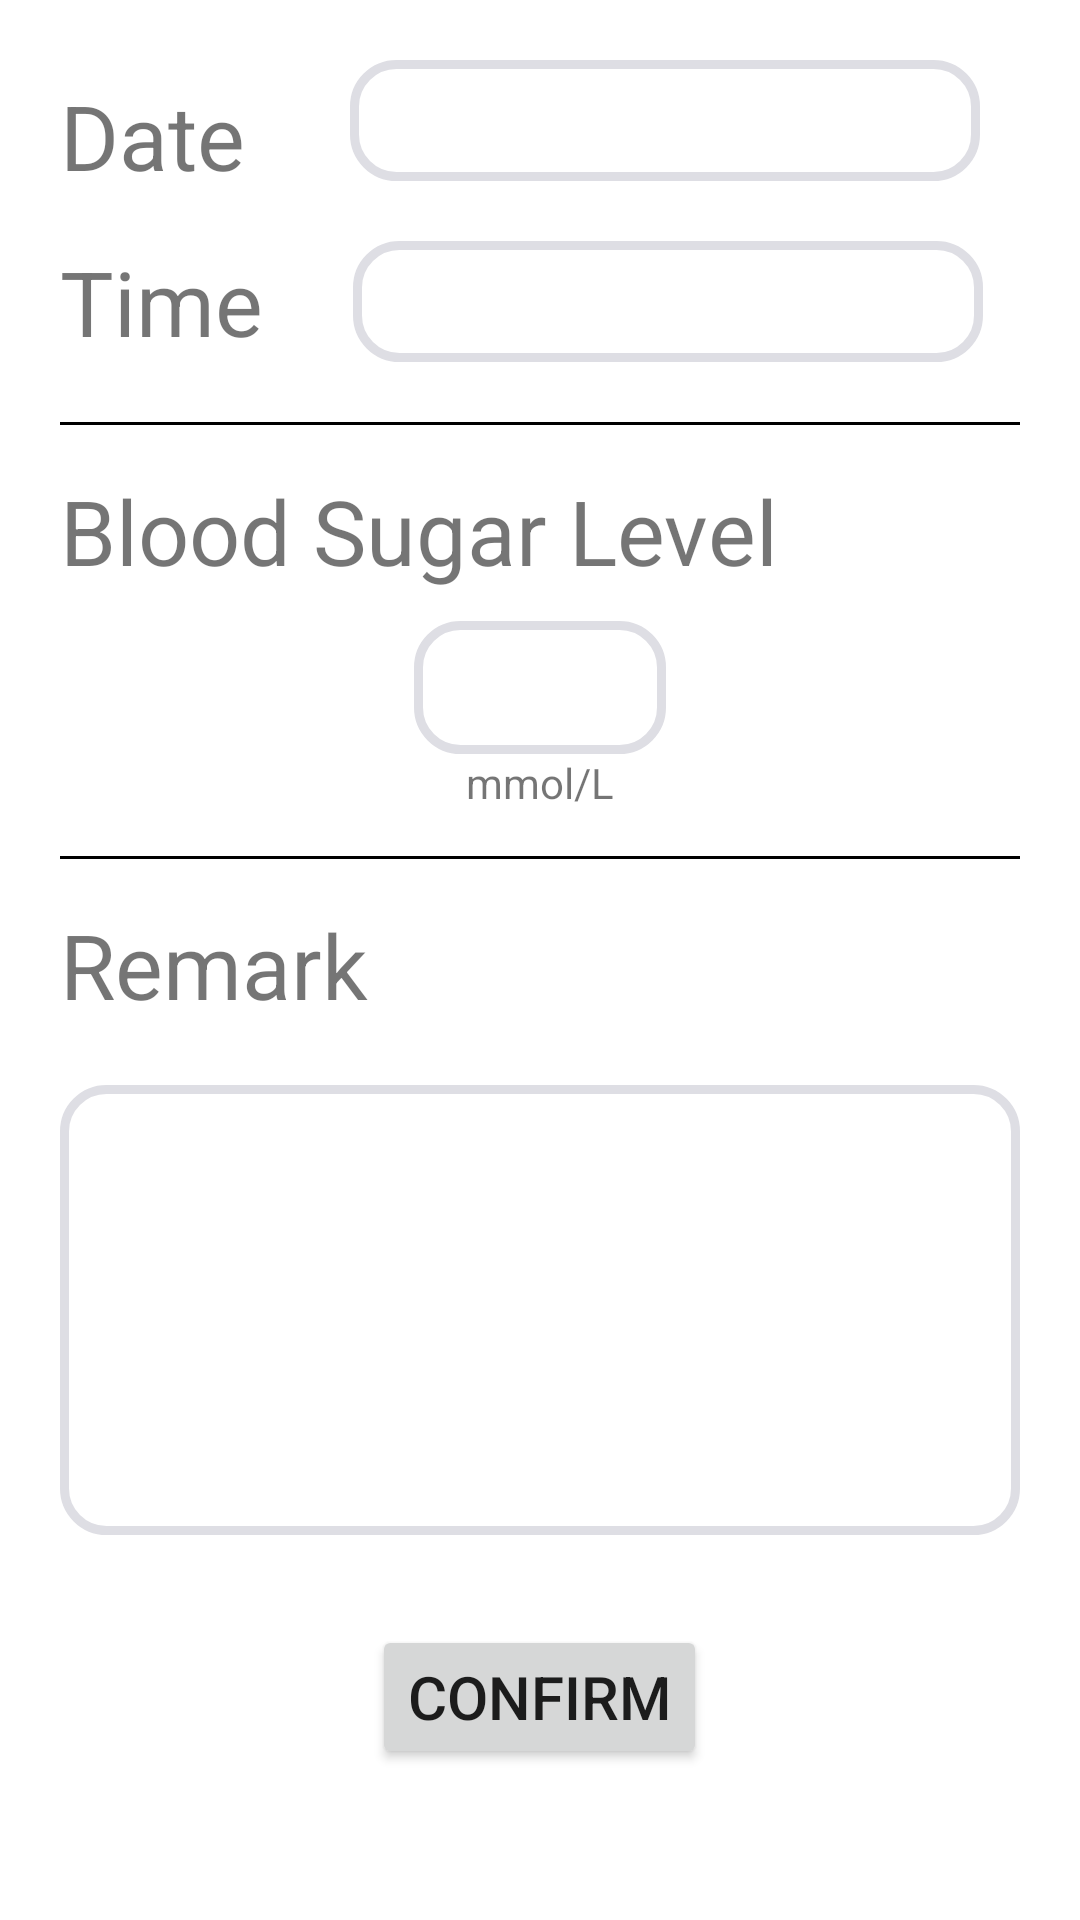

Write the Android layout XML for this screen, with the resource values it uses.
<!-- AndroidManifest.xml: application theme Theme.MedPal -->
<!-- res/layout/activity_new_sugar_level_record.xml -->
<?xml version="1.0" encoding="utf-8"?>
<LinearLayout
    xmlns:android="http://schemas.android.com/apk/res/android"
    xmlns:app="http://schemas.android.com/apk/res-auto"
    xmlns:tools="http://schemas.android.com/tools"
    android:layout_width="match_parent"
    android:layout_height="match_parent"
    android:orientation="vertical"
    android:padding="20dp"
    tools:context=".Tracker.BloodPressure.NewPressureRecord">

    <RelativeLayout
        android:id="@+id/NewSugarDate"
        android:layout_width="match_parent"
        android:layout_height="wrap_content"
        android:paddingBottom="15dp">

        <TextView
            android:id="@+id/Date"
            android:layout_width="wrap_content"
            android:layout_height="wrap_content"
            android:layout_marginTop="5dp"
            android:paddingRight="35dp"
            android:text="Date"
            android:textSize="30sp" />

        <EditText
            android:id="@+id/editTextDateSugar"
            android:background="@drawable/input_text_box_column"
            android:layout_width="wrap_content"
            android:layout_height="wrap_content"
            android:layout_toRightOf="@+id/Date"
            android:ems="10"
            android:inputType="date" />
    </RelativeLayout>


    <RelativeLayout
        android:id="@+id/NewSugarTime"
        android:layout_width="match_parent"
        android:paddingBottom="20dp"
        android:layout_height="wrap_content">
        <TextView
            android:id="@+id/Time"
            android:layout_width="wrap_content"
            android:layout_height="wrap_content"
            android:paddingRight="30dp"
            android:text="Time"
            android:textSize="30sp" />

        <EditText
            android:id="@+id/editTextTimeSugar"
            android:background="@drawable/input_text_box_column"
            android:layout_width="wrap_content"
            android:layout_height="wrap_content"
            android:layout_toRightOf="@id/Time"
            android:ems="10"
            android:inputType="time" />

    </RelativeLayout>


    <View
        android:layout_width="match_parent"
        android:layout_height="1dp"
        android:background="#000000"/>



    <TextView
        android:layout_width="wrap_content"
        android:layout_height="wrap_content"
        android:layout_marginTop="15dp"
        android:text="Blood Sugar Level"
        android:textSize="30sp"/>




        <LinearLayout
            android:layout_width="wrap_content"
            android:layout_height="wrap_content"
            android:paddingTop="10dp"
            android:layout_gravity="center"
            android:orientation="vertical">


            <EditText
                android:id="@+id/SugarLevel"
                android:layout_width="wrap_content"
                android:layout_height="wrap_content"
                android:background="@drawable/input_text_box_column"
                android:paddingTop="10dp"
                android:paddingBottom="10dp"
                android:ems="4"
                android:inputType="number" />


        </LinearLayout>


    <TextView
        android:layout_width="wrap_content"
        android:layout_height="wrap_content"
        android:text="mmol/L"
        android:paddingBottom="15dp"
        android:layout_gravity="center"/>

    <View
        android:layout_width="match_parent"
        android:layout_height="1dp"
        android:background="#000000"/>

    <RelativeLayout
        android:layout_width="wrap_content"
        android:layout_height="wrap_content"
        android:paddingTop="15dp">

        <TextView
            android:id="@+id/Remark"
            android:layout_width="wrap_content"
            android:layout_height="wrap_content"
            android:text="Remark"
            android:paddingBottom="20dp"
            android:textSize="30sp"/>

        <EditText
            android:id="@+id/SugarRemark"
            android:layout_width="match_parent"
            android:layout_height="150dp"
            android:background="@drawable/input_text_box_column"
            android:ems="15"
            android:layout_below="@id/Remark"
            android:inputType="textLongMessage" />


    </RelativeLayout>

    <Button
        android:id="@+id/ConfirmSugarRecordButton"
        android:layout_width="wrap_content"
        android:layout_height="wrap_content"
        android:layout_margin="30dp"
        android:layout_gravity="center"
        android:text="Confirm"
        android:textSize="20dp" />


</LinearLayout>
<!-- resources referenced by this layout -->
<resources>
  <!-- drawable input_text_box_column (drawable) -->
  <?xml version="1.0" encoding="utf-8"?>
  <shape xmlns:android="http://schemas.android.com/apk/res/android">
  
      <stroke android:width="3dp"
          android:color="@color/textBoxGrey"
          />
      <padding android:left="8dp"
          android:top="8dp"
          android:right="8dp"
          android:bottom="8dp"
          />
  
  
  
      <corners android:bottomRightRadius="14dp"
          android:bottomLeftRadius="14dp"
          android:topLeftRadius="14dp"
          android:topRightRadius="14dp"/>
  
  
  </shape>
  <style name="Theme.MedPal" parent="Theme.MaterialComponents.DayNight.DarkActionBar">
          
          <item name="colorPrimary">#81D4FA</item>
          <item name="colorPrimaryVariant">#607D8B</item>
          <item name="colorOnPrimary">@color/white</item>
          
          <item name="colorSecondary">@color/teal_200</item>
          <item name="colorSecondaryVariant">@color/teal_700</item>
          <item name="colorOnSecondary">@color/black</item>
          
          <item name="android:statusBarColor" tools:targetApi="l">?attr/colorPrimaryVariant</item>
          
      </style>
  <color name="textBoxGrey">#DEDEE4</color>
  <color name="white">#FFFFFFFF</color>
  <color name="teal_200">#FF03DAC5</color>
  <color name="teal_700">#FF018786</color>
  <color name="black">#FF000000</color>
</resources>
